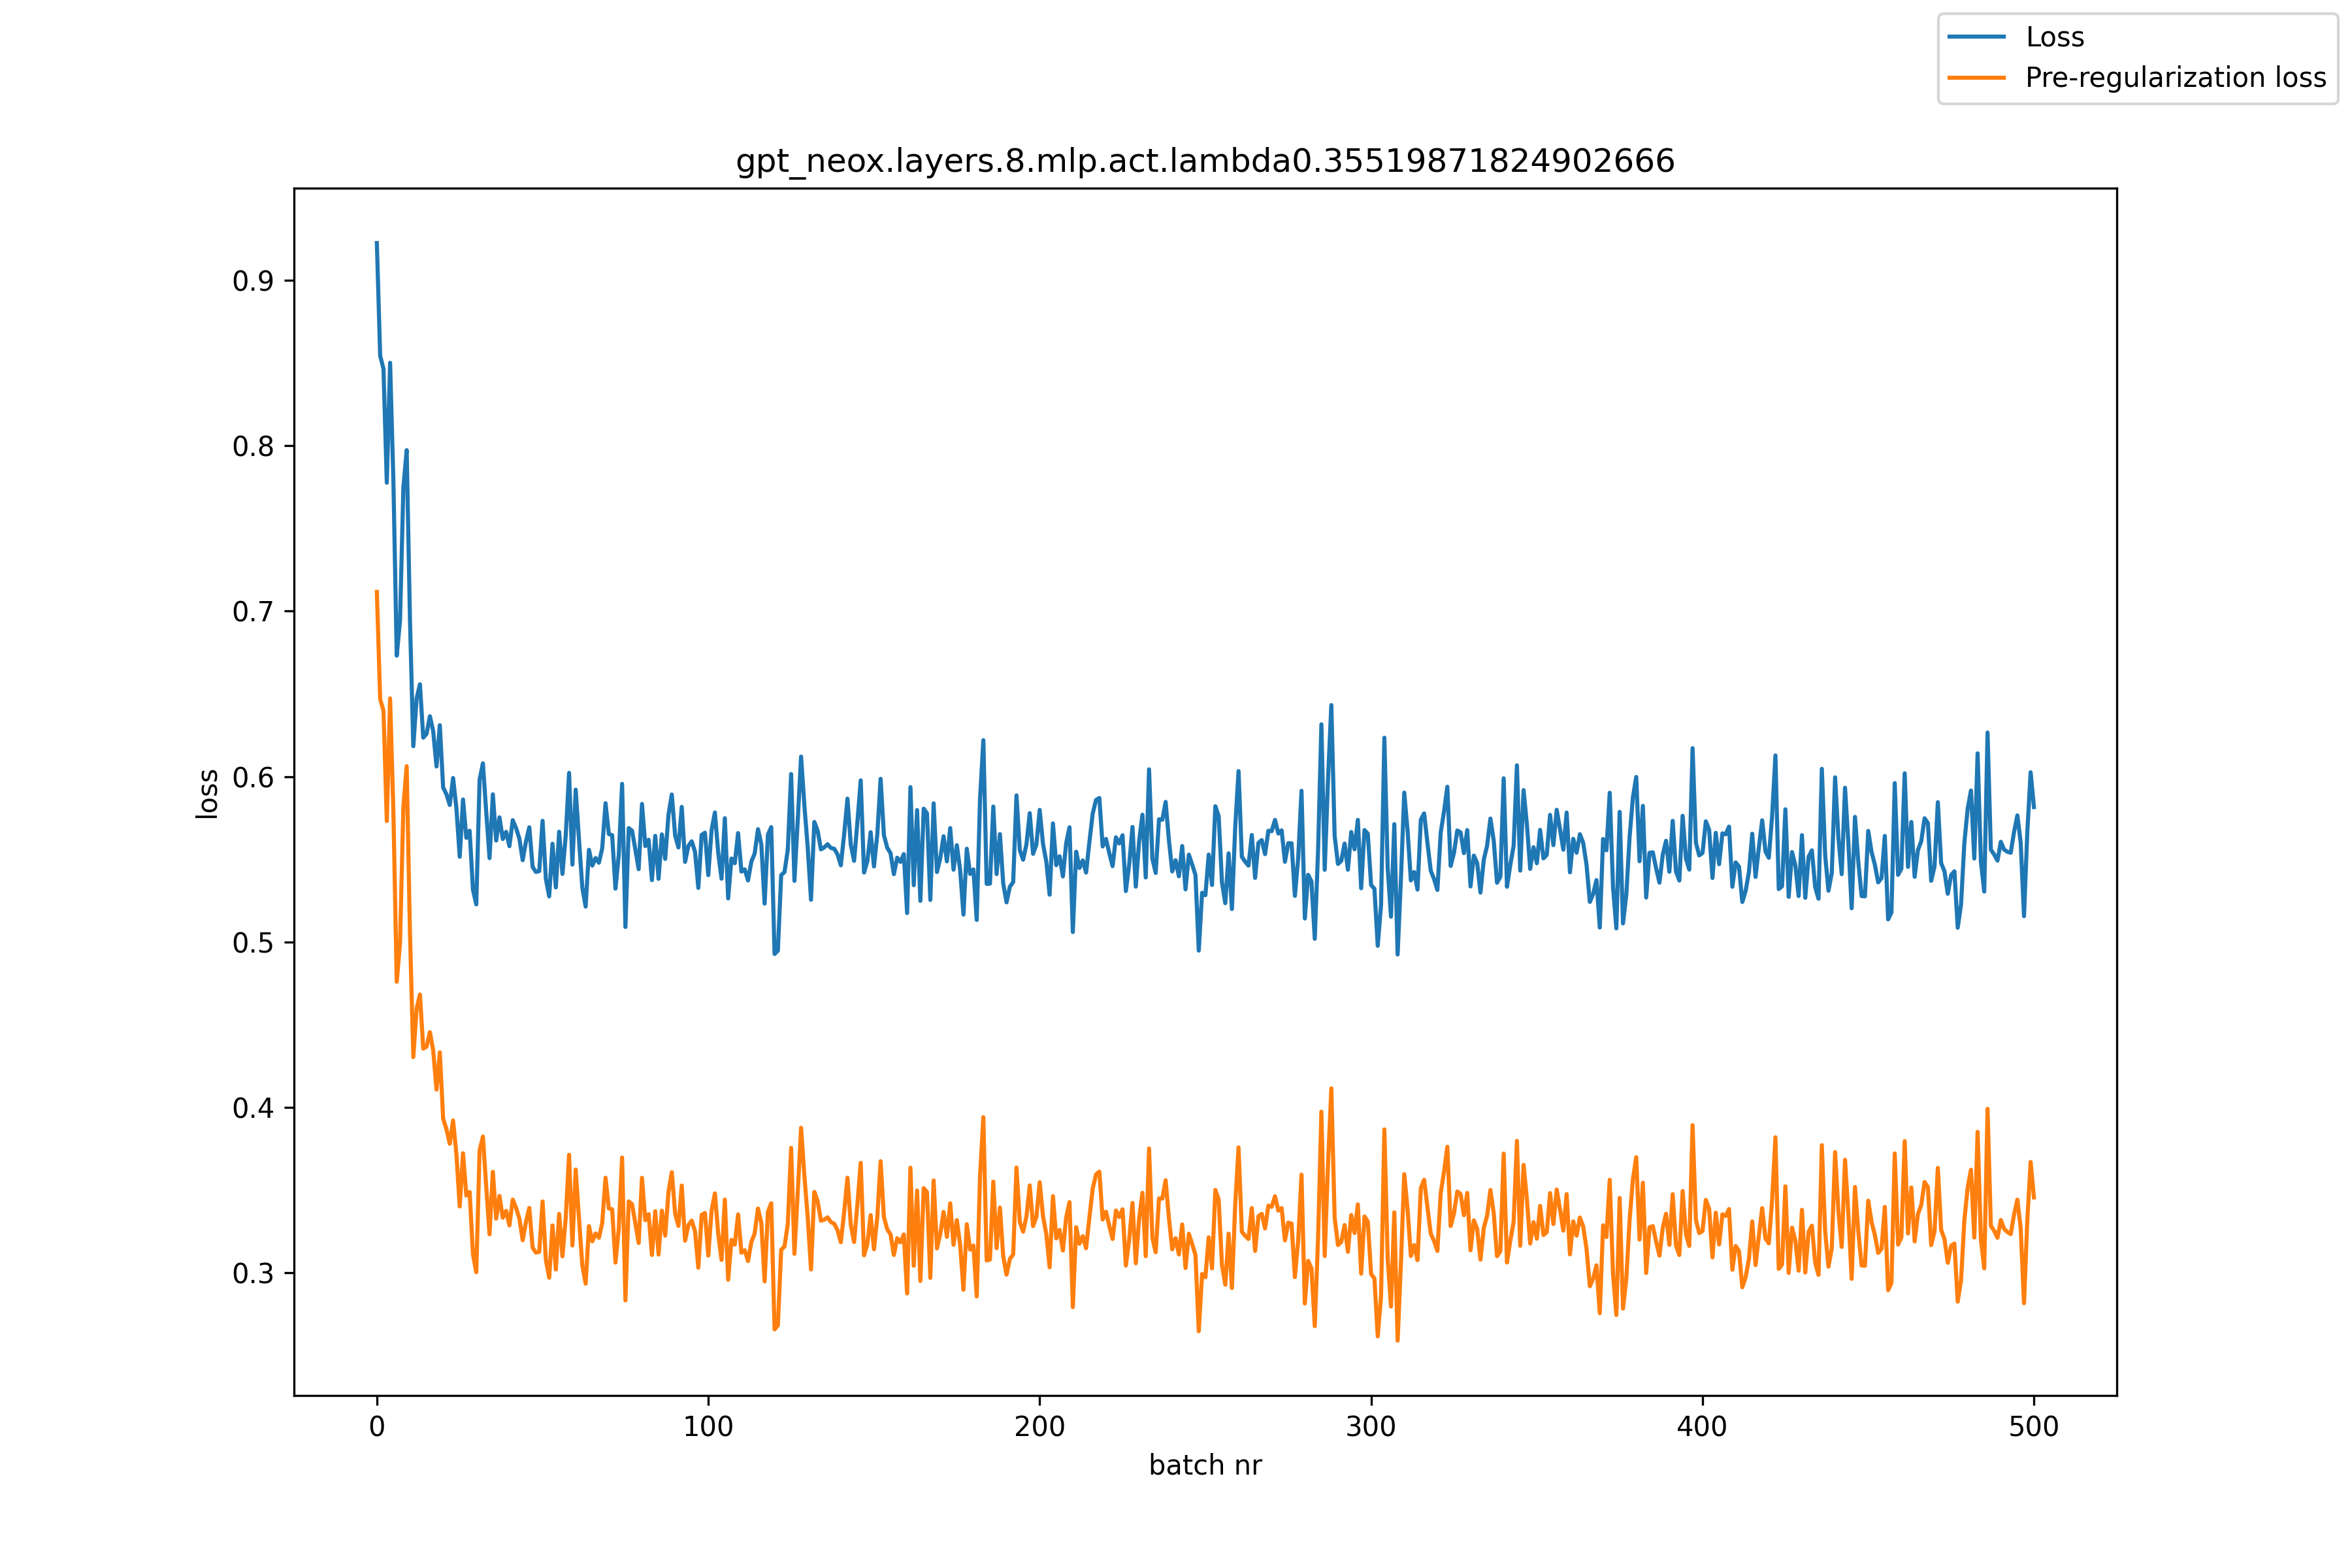

The data file committed next to this chart (first rows):
, loss, pre_reg_loss
0, 0.9225, 0.7116
1, 0.8544, 0.6468
2, 0.8465, 0.6398
3, 0.7776, 0.5731
4, 0.8501, 0.6472
5, 0.7778, 0.5777
6, 0.6731, 0.476
7, 0.6945, 0.4996
8, 0.7747, 0.5818
9, 0.7973, 0.6063
10, 0.694, 0.5047
11, 0.6183, 0.4303
12, 0.6473, 0.4598
13, 0.6558, 0.4682
14, 0.6235, 0.4355
15, 0.6258, 0.4367
16, 0.6365, 0.4455
17, 0.6274, 0.4343
18, 0.6061, 0.4107
19, 0.631, 0.4333
20, 0.5934, 0.3932
21, 0.5893, 0.3868
22, 0.5828, 0.378
23, 0.5991, 0.3921
24, 0.581, 0.3717
25, 0.5515, 0.3401
26, 0.5861, 0.3723
27, 0.5629, 0.3467
28, 0.5672, 0.3488
29, 0.5316, 0.3111
30, 0.5227, 0.3003
31, 0.5981, 0.374
32, 0.608, 0.3823
33, 0.5786, 0.352
34, 0.5507, 0.3232
35, 0.5892, 0.361
36, 0.5613, 0.3327
37, 0.5753, 0.3465
38, 0.5622, 0.3332
39, 0.5666, 0.3375
40, 0.5579, 0.3286
41, 0.5736, 0.3442
42, 0.5689, 0.3393
43, 0.5625, 0.3328
44, 0.5494, 0.3196
45, 0.5607, 0.3307
46, 0.5693, 0.3392
47, 0.5453, 0.3152
48, 0.5423, 0.3122
49, 0.5428, 0.3127
50, 0.5732, 0.3431
51, 0.5381, 0.3079
52, 0.5275, 0.297
53, 0.5594, 0.3286
54, 0.5329, 0.302
55, 0.5666, 0.3356
56, 0.5411, 0.3099
57, 0.5646, 0.3334
58, 0.6022, 0.3713
59, 0.5468, 0.3165
... 441 more rows
